Run: headless pygame with SDL's dummy video driver; simulated clock (each Clock.tick advances the game by its frame time, no real sleeping); random seed 0; keys injected as events and as key.get_pressed() state; no mouse input.
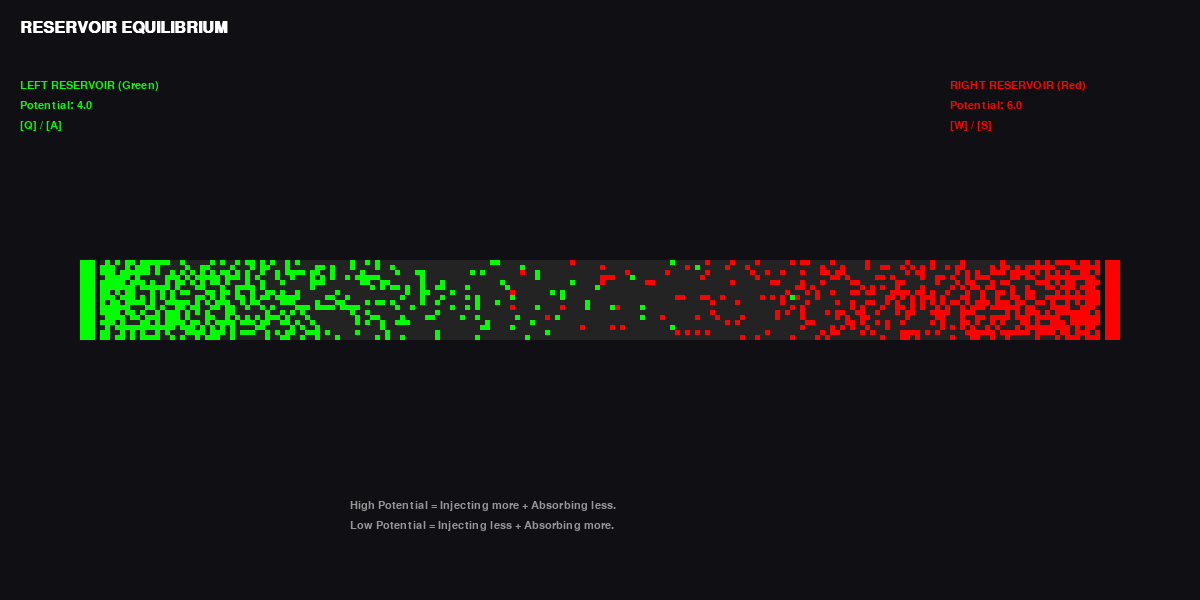
Frame 1 of 4 · flips 1–60 · no input
Frame 2 of 4 · flips 61–180 · tapped SPACE, RETURN · held RIGHT (→), D · screen unchanged from frame 1, image omitted
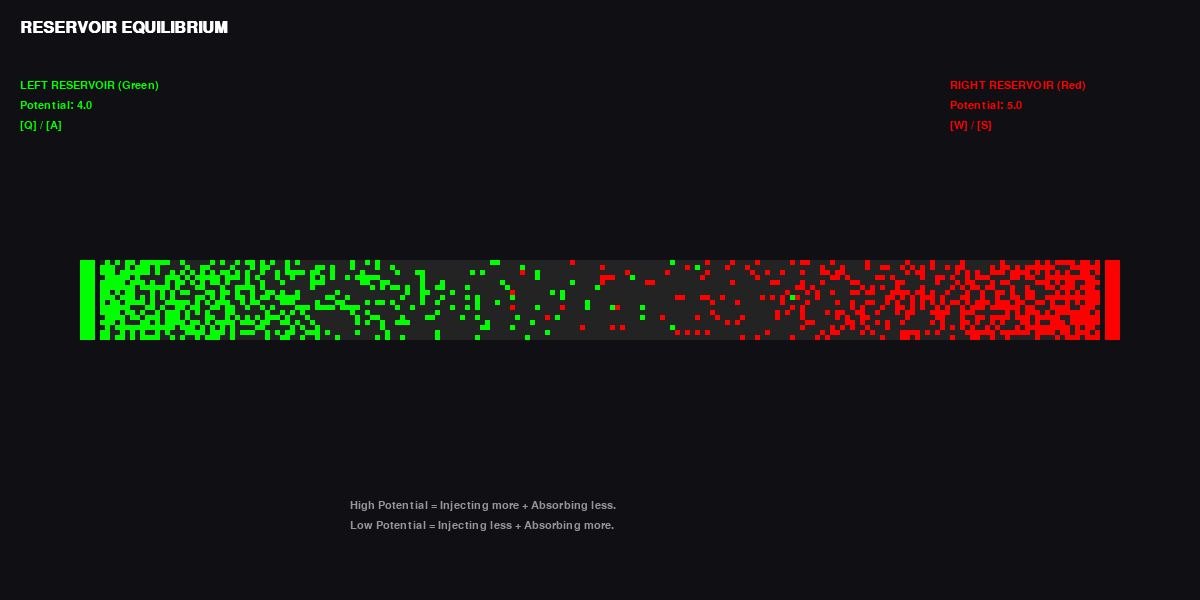
Frame 3 of 4 · flips 181–300 · held DOWN (↓), S
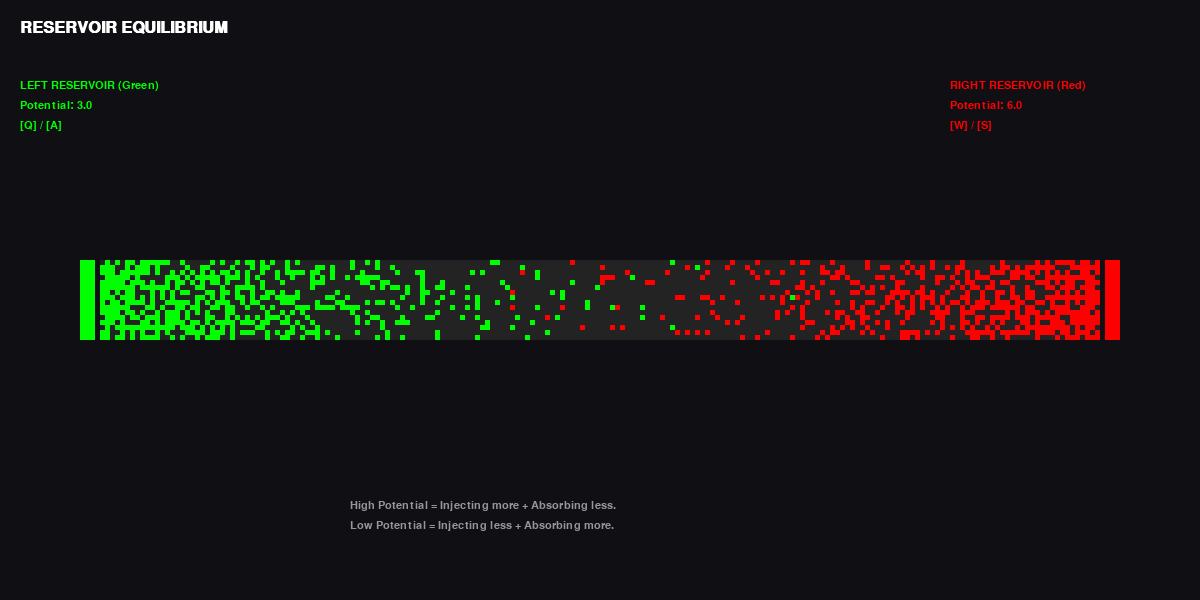
Frame 4 of 4 · flips 301–420 · held LEFT (←), A, UP (↑), W

The pygame program that drew these frames:

import pygame
import random
import sys
import math
import time

# --- CONFIGURATION ---
DEFAULT_WIDTH = 1200
DEFAULT_HEIGHT = 600
PHYSICS_STEPS_PER_FRAME = 60 

# Geometry
PIPE_LENGTH = 200    
NUM_LANES = 16            
CELL_SIZE = 5             

# --- THERMODYNAMICS ---
KT = 0.5                
INTERACTION_J = 3.0     
MAX_MOVE_PROB = 0.5

# Colors
COLOR_BG = (15, 15, 20)
COLOR_PIPE_BG = (35, 35, 35)
COLOR_SOURCE_A = (0, 255, 0)   # Green
COLOR_SOURCE_B = (255, 0, 0)   # Red
COLOR_TEXT = (255, 255, 255)
COLOR_UI_BG = (0, 0, 0, 180)

class BitwisePipe:
    def __init__(self, length, lanes):
        self.length = length
        self.lanes = lanes
        self.states_a = [0] * lanes 
        self.states_b = [0] * lanes 
        self.mask = (1 << length) - 1 
        
        self.mu_left = 4.0
        self.mu_right = 6.0

    def reset(self):
        self.states_a = [0] * self.lanes
        self.states_b = [0] * self.lanes

    def get_boltzmann_mask(self, dE_tensor, length):
        if dE_tensor <= 0:
            base_p = MAX_MOVE_PROB
        else:
            base_p = math.exp(-dE_tensor / KT) * MAX_MOVE_PROB
            
        if base_p <= 0.01: return 0
        if base_p >= 0.99: return (1 << length) - 1
        
        r1 = random.getrandbits(length)
        if base_p > 0.5:
            r2 = random.getrandbits(length)
            return r1 | r2 if base_p > 0.75 else r1
        else:
            r2 = random.getrandbits(length)
            return r1 & r2 if base_p < 0.25 else r1

    def generate_boundary_mask(self, mu, length):
        """
        Generates a bitmask representing the state of the Reservoir.
        High Mu = High Density (Mostly 1s).
        Low Mu = Low Density (Mostly 0s).
        """
        # Fermi-Dirac-like probability for occupancy based on potential
        # We shift Mu so that reasonable values (0-10) give good range
        # Let's say Mu=5 is 50%, Mu=10 is 99%
        # P = 1 / (1 + exp(-(mu - center)))? 
        # Simpler: P = 1 - exp(-mu). If Mu=0, P=0. If Mu=high, P=1.
        
        if mu <= 0: prob = 0.0
        else: prob = 1.0 - math.exp(-mu * 0.5) # Tuning factor 0.5
        
        if prob <= 0.01: return 0
        if prob >= 0.99: return (1 << length) - 1
        
        r1 = random.getrandbits(length)
        if prob > 0.5:
            r2 = random.getrandbits(length)
            return r1 | r2 if prob > 0.75 else r1
        else:
            r2 = random.getrandbits(length)
            return r1 & r2 if prob < 0.25 else r1

    def step_monte_carlo(self):
        directions = [0, 1, 2, 3]
        random.shuffle(directions)
        
        # 1. GENERATE RESERVOIR STATES (The "Stochastic Phantom")
        # Instead of a single bit, we generate a whole lane's worth of boundary conditions
        # This determines if the "Next spot outside the pipe" is full or empty.
        
        # Left Reservoir (Source A)
        res_mask_left = self.generate_boundary_mask(self.mu_left, self.lanes)
        
        # Right Reservoir (Source B)
        res_mask_right = self.generate_boundary_mask(self.mu_right, self.lanes)

        for d in directions:
            # --- SETUP ---
            if d == 0: # Right (0 -> 1)
                shift_op = lambda s: (s << 1)
                rev_op   = lambda s: (s >> 1)
                dE_base = 0.0
                is_long = True
                
                # PHANTOM NEIGHBOR LOGIC (Check Left)
                # To check if lane `i` has a neighbor to its left (at -1):
                # We check the `res_mask_left` bit `i`.
                # We construct a mask `has_phantom` where bit `0` is set if res_mask has bit `i` set.
                # Actually, we can just process all lanes in a loop, getting the i-th bit of the res_mask.
                
            elif d == 1: # Left (1 -> 0)
                shift_op = lambda s: (s >> 1)
                rev_op   = lambda s: (s << 1)
                dE_base = 0.0
                is_long = True
                
            elif d == 2: # Down
                dE_base = 0.0
                is_long = False
                src_off, tgt_off = 0, 1
                rng = range(self.lanes - 2, -1, -1)
            elif d == 3: # Up
                dE_base = 0.0
                is_long = False
                src_off, tgt_off = 1, 0
                rng = range(0, self.lanes - 1, 1)

            # --- PROCESS ---
            
            if is_long:
                for i in range(self.lanes):
                    state_a = self.states_a[i]
                    state_b = self.states_b[i]
                    total = state_a | state_b
                    
                    # 1. SETUP NEIGHBORS & CANDIDATES
                    if d == 0: # Moving Right
                        # Candidate: Particle at x, Hole at x+1
                        # Base internal candidates
                        candidates = (total << 1) & (~total)
                        
                        # Neighbor Check (Left)
                        # Internal neighbors: (total >> 1)
                        neighbors = (total >> 1)
                        
                        # BOUNDARY: INJECTION (Left Edge)
                        # Can we inject from -1 to 0?
                        # If Reservoir (-1) has particle AND Pipe (0) is empty.
                        res_has_particle = (res_mask_left >> i) & 1
                        pipe_empty_at_0  = not (total & 1)
                        
                        if res_has_particle and pipe_empty_at_0:
                            # We mark bit 0 as a candidate for "Injection Move"
                            # This isn't a shift, it's a creation. We handle it in "Apply".
                            # But wait, we can handle it as a flow if we treat phantom as part of shift.
                            pass # Handled in separate Injection phase to keep logic clean?
                            # No, let's do "Push" logic here.
                            
                        # BOUNDARY: PRESSURE (Left Edge)
                        # If I am at 0, do I have a neighbor at -1?
                        if res_has_particle:
                            # The bit at 0 effectively has a neighbor at -1
                            # We add the phantom neighbor bit to the neighbors mask at bit 0.
                            neighbors |= 1 
                            
                        # BOUNDARY: EXIT (Right Edge)
                        # Can particle at L-1 move to L (Reservoir)?
                        # Only if Reservoir (L) is empty!
                        res_has_space = not ((res_mask_right >> i) & 1)
                        
                        # If res_has_space, we allow the bit at L-1 to "move right" into oblivion.
                        # We simulate this by clearing the "wall" at the end.
                        # Normal mask `self.mask` blocks exit.
                        # If space exists, we technically extend the mask for the check?
                        # Easier: Handle exit explicitly.
                        
                    else: # Moving Left
                        candidates = (total >> 1) & (~total)
                        neighbors = (total << 1)
                        
                        # Right Reservoir (Source B)
                        res_has_particle = (res_mask_right >> i) & 1
                        if res_has_particle:
                            neighbors |= (1 << (self.length - 1))
                            
                        # Exit Logic Left: Check if res_mask_left has space
                        res_has_space_left = not ((res_mask_left >> i) & 1)

                    # 2. ENERGY & ACCEPTANCE
                    has_neighbor_behind = neighbors & total
                    
                    mask_pushed = self.get_boltzmann_mask(dE_base - INTERACTION_J, self.length)
                    mask_lonely = self.get_boltzmann_mask(dE_base, self.length)
                    
                    acceptance = (has_neighbor_behind & mask_pushed) | \
                                 (~has_neighbor_behind & mask_lonely)
                    
                    valid_moves = candidates & acceptance & self.mask
                    
                    # 3. APPLY INTERNAL MOVES
                    # A
                    src_a = state_a & rev_op(valid_moves)
                    dst_a = shift_op(src_a)
                    self.states_a[i] = (state_a ^ src_a) | dst_a
                    
                    # B
                    src_b = state_b & rev_op(valid_moves)
                    dst_b = shift_op(src_b)
                    self.states_b[i] = (state_b ^ src_b) | dst_b
                    
                    # 4. BOUNDARY: EXIT (SINKING)
                    # If pressure at boundary is low (res has space), particles fall out.
                    if d == 0: # Right Edge Exit
                        res_space_right = not ((res_mask_right >> i) & 1)
                        if res_space_right:
                            # Particle at L-1 wants to move Right.
                            # Is it pushed? (Neighbor at L-2)
                            at_end = (1 << (self.length - 1))
                            if total & at_end:
                                has_neigh = (total & (at_end >> 1))
                                # Probability to exit
                                mask = mask_pushed if has_neigh else mask_lonely
                                if mask & at_end:
                                    # Exit accepted
                                    self.states_a[i] &= ~at_end
                                    self.states_b[i] &= ~at_end
                                    
                    elif d == 1: # Left Edge Exit
                        res_space_left = not ((res_mask_left >> i) & 1)
                        if res_space_left:
                            # Particle at 0 wants to move Left
                            at_start = 1
                            if total & at_start:
                                has_neigh = (total & 2) # Bit 1
                                mask = mask_pushed if has_neigh else mask_lonely
                                if mask & at_start:
                                    self.states_a[i] &= ~at_start
                                    self.states_b[i] &= ~at_start

                    # 5. BOUNDARY: INJECTION (SOURCING)
                    # If pressure at boundary is high (res has particle), it enters.
                    if d == 0: # Left Injecting Right (Green/A)
                        res_part_left = (res_mask_left >> i) & 1
                        if res_part_left:
                            # Try inject at 0
                            if not (total & 1):
                                # It enters if pushed (phantom neighbor at -1 is the reservoir itself)
                                # Always pushed if res has particle.
                                if mask_pushed & 1:
                                    self.states_a[i] |= 1
                                    
                    elif d == 1: # Right Injecting Left (Red/B)
                        res_part_right = (res_mask_right >> i) & 1
                        if res_part_right:
                            # Try inject at L-1
                            bit_L = (1 << (self.length - 1))
                            if not (total & bit_L):
                                if mask_pushed & bit_L:
                                    self.states_b[i] |= bit_L

            else:
                # Transverse (Simplified mixing)
                for i in rng:
                    src_idx = i + src_off
                    tgt_idx = i + tgt_off
                    
                    src_tot = self.states_a[src_idx] | self.states_b[src_idx]
                    tgt_tot = self.states_a[tgt_idx] | self.states_b[tgt_idx]
                    
                    candidates = src_tot & (~tgt_tot)
                    
                    if d == 2: # Down
                        has_neighbor = (self.states_a[i-1]|self.states_b[i-1]) & src_tot if i>0 else 0
                    else: # Up
                        has_neighbor = (self.states_a[i+2]|self.states_b[i+2]) & src_tot if i<self.lanes-2 else 0
                        
                    mask_pushed = self.get_boltzmann_mask(dE_base - INTERACTION_J, self.length)
                    mask_lonely = self.get_boltzmann_mask(dE_base, self.length)
                    acceptance = (has_neighbor & mask_pushed) | (~has_neighbor & mask_lonely)
                    valid = candidates & acceptance
                    
                    # Move A
                    move_a = valid & self.states_a[src_idx]
                    self.states_a[src_idx] ^= move_a
                    self.states_a[tgt_idx] |= move_a
                    
                    # Move B
                    move_b = valid & self.states_b[src_idx]
                    self.states_b[src_idx] ^= move_b
                    self.states_b[tgt_idx] |= move_b

def draw_pipe(screen, pipe, start_x, start_y, cell_size):
    len_px = pipe.length * cell_size
    wid_px = pipe.lanes * cell_size
    pygame.draw.rect(screen, COLOR_PIPE_BG, (start_x, start_y, len_px, wid_px))

    for lane_idx in range(pipe.lanes):
        row_a = pipe.states_a[lane_idx]
        row_b = pipe.states_b[lane_idx]
        if (row_a | row_b) == 0: continue

        for bit_idx in range(pipe.length):
            mask = 1 << bit_idx
            is_a = row_a & mask
            is_b = row_b & mask
            
            if is_a or is_b:
                draw_x = start_x + (bit_idx * cell_size)
                draw_y = start_y + (lane_idx * cell_size)
                color = COLOR_SOURCE_A if is_a else COLOR_SOURCE_B
                pygame.draw.rect(screen, color, (draw_x, draw_y, cell_size, cell_size))

def main():
    pygame.init()
    screen = pygame.display.set_mode((DEFAULT_WIDTH, DEFAULT_HEIGHT), pygame.DOUBLEBUF)
    pygame.display.set_caption("Pressure Reservoir War")
    clock = pygame.time.Clock()
    font = pygame.font.SysFont("monospace", 16)
    bold_font = pygame.font.SysFont("monospace", 24, bold=True)

    pipe = BitwisePipe(PIPE_LENGTH, NUM_LANES)
    
    running = True
    paused = False
    
    pipe_x = (DEFAULT_WIDTH - (PIPE_LENGTH * CELL_SIZE)) // 2
    pipe_y = (DEFAULT_HEIGHT - (NUM_LANES * CELL_SIZE)) // 2

    while running:
        for event in pygame.event.get():
            if event.type == pygame.QUIT:
                running = False
            elif event.type == pygame.KEYDOWN:
                if event.key == pygame.K_SPACE:
                    paused = not paused
                elif event.key == pygame.K_r:
                    pipe.reset()
                elif event.key == pygame.K_q:
                    pipe.mu_left += 1.0
                elif event.key == pygame.K_a:
                    pipe.mu_left -= 1.0
                elif event.key == pygame.K_w:
                    pipe.mu_right += 1.0
                elif event.key == pygame.K_s:
                    pipe.mu_right -= 1.0

        if not paused:
            for _ in range(PHYSICS_STEPS_PER_FRAME):
                pipe.step_monte_carlo()

        screen.fill(COLOR_BG)
        
        pygame.draw.rect(screen, COLOR_SOURCE_A, (pipe_x - 20, pipe_y, 15, NUM_LANES*CELL_SIZE))
        pygame.draw.rect(screen, COLOR_SOURCE_B, (pipe_x + PIPE_LENGTH*CELL_SIZE + 5, pipe_y, 15, NUM_LANES*CELL_SIZE))
        
        draw_pipe(screen, pipe, pipe_x, pipe_y, CELL_SIZE)

        screen.blit(bold_font.render("RESERVOIR EQUILIBRIUM", True, COLOR_TEXT), (20, 20))
        
        l_text = f"LEFT RESERVOIR (Green)\nPotential: {pipe.mu_left:.1f}\n[Q] / [A]"
        y = 80
        for line in l_text.split('\n'):
            screen.blit(font.render(line, True, COLOR_SOURCE_A), (20, y))
            y += 20
            
        r_text = f"RIGHT RESERVOIR (Red)\nPotential: {pipe.mu_right:.1f}\n[W] / [S]"
        y = 80
        for line in r_text.split('\n'):
            screen.blit(font.render(line, True, COLOR_SOURCE_B), (DEFAULT_WIDTH - 250, y))
            y += 20

        screen.blit(font.render("High Potential = Injecting more + Absorbing less.", True, (150, 150, 150)), (DEFAULT_WIDTH//2 - 250, 500))
        screen.blit(font.render("Low Potential = Injecting less + Absorbing more.", True, (150, 150, 150)), (DEFAULT_WIDTH//2 - 250, 520))

        pygame.display.flip()
        clock.tick(60)

    pygame.quit()
    sys.exit()

if __name__ == "__main__":
    main()
